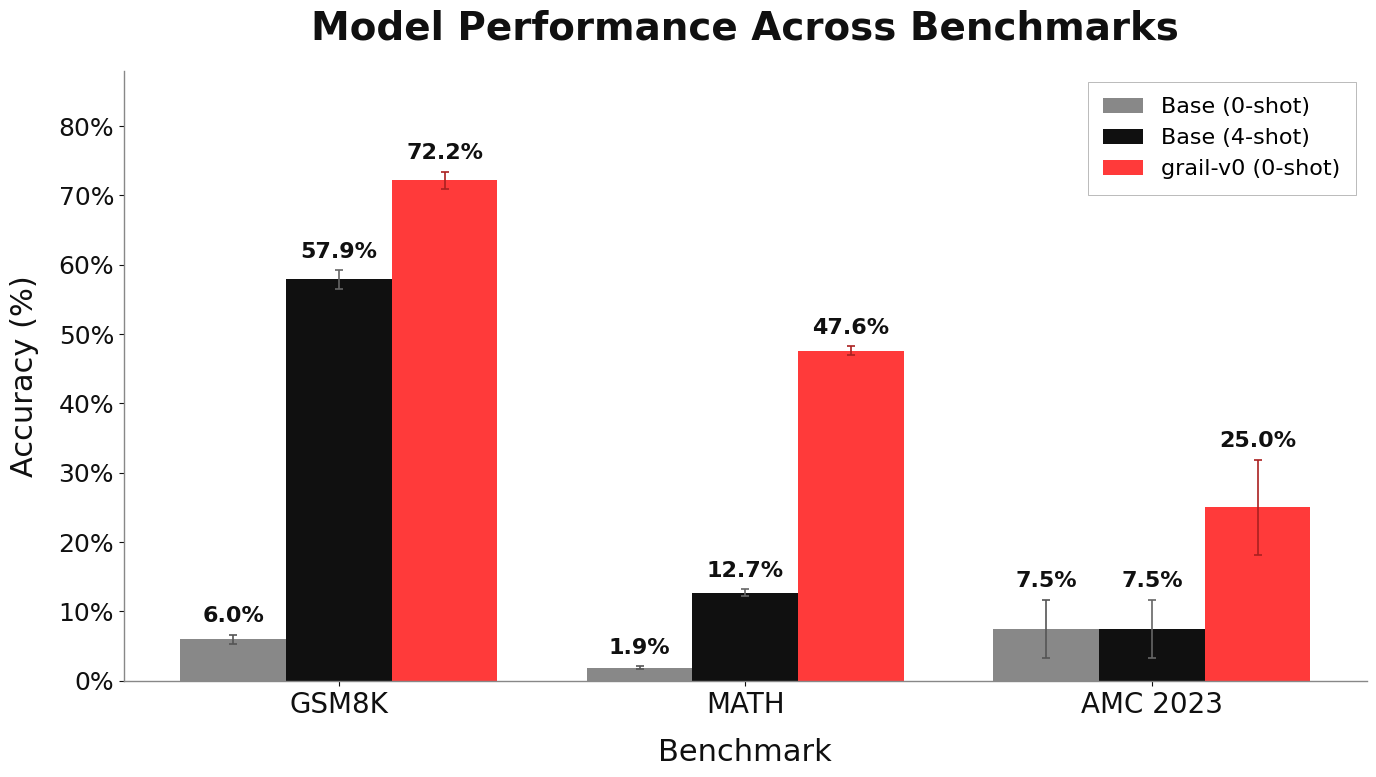

The matplotlib source for this figure: (Note: this script raises an exception after producing the figure.)
#!/usr/bin/env python3
"""
Create combined bar plots comparing model performance across GSM8K, MATH, and AMC 2023.

Three designs:
A) Classic grouped bar chart (datasets on x-axis)
B) Simplified two-bar comparison with improvement annotations
C) Horizontal layout with annotations

Color palette:
- White: #FFFFFF
- Red: #FF3A3A
- Black: #101010
"""

import matplotlib.pyplot as plt
import numpy as np
from pathlib import Path

# ─────────────────────────────────────────────────────────────────────────────
# Color Palette
# ─────────────────────────────────────────────────────────────────────────────
COLORS = {
    "white": "#FFFFFF",
    "red": "#FF3A3A",
    "black": "#101010",
    "dark_gray": "#404040",
    "light_gray": "#888888",
}

# ─────────────────────────────────────────────────────────────────────────────
# Data
# ─────────────────────────────────────────────────────────────────────────────
datasets = ["GSM8K", "MATH", "AMC 2023"]

base_0shot = {"values": [6.0, 1.9, 7.5], "stderr": [0.65, 0.19, 4.22]}
base_4shot = {"values": [57.9, 12.7, 7.5], "stderr": [1.36, 0.47, 4.22]}
trained = {"values": [72.2, 47.6, 25.0], "stderr": [1.23, 0.66, 6.9]}


def setup_style() -> None:
    """Configure matplotlib for elegant, modern styling."""
    plt.rcParams.update({
        "font.family": "sans-serif",
        "font.sans-serif": ["SF Pro Display", "Helvetica Neue", "Arial", "DejaVu Sans"],
        "font.size": 14,
        "font.weight": "normal",
        "figure.facecolor": COLORS["white"],
        "figure.edgecolor": COLORS["white"],
        "figure.dpi": 150,
        "axes.facecolor": COLORS["white"],
        "axes.edgecolor": COLORS["light_gray"],
        "axes.labelcolor": COLORS["black"],
        "axes.titlecolor": COLORS["black"],
        "axes.labelsize": 18,
        "axes.titlesize": 24,
        "axes.titleweight": "bold",
        "axes.linewidth": 1.0,
        "axes.spines.top": False,
        "axes.spines.right": False,
        "xtick.color": COLORS["black"],
        "ytick.color": COLORS["black"],
        "xtick.labelsize": 16,
        "ytick.labelsize": 16,
        "axes.grid": False,
        "lines.linewidth": 2.5,
        "lines.antialiased": True,
    })


def design_a_grouped_vertical() -> None:
    """
    Design A: Classic grouped bar chart with datasets on x-axis.
    Three bars per dataset: Base 0-shot, Base 4-shot, Trained.
    """
    setup_style()
    
    fig, ax = plt.subplots(figsize=(14, 8), facecolor=COLORS["white"])
    
    x = np.arange(len(datasets))
    bar_width = 0.26
    
    # Error bar styling - subtle, professional
    error_kw_light = {"elinewidth": 1.2, "capthick": 1.2, "ecolor": "#555555"}
    error_kw_dark = {"elinewidth": 1.2, "capthick": 1.2, "ecolor": "#666666"}
    error_kw_red = {"elinewidth": 1.2, "capthick": 1.2, "ecolor": "#AA2020"}
    
    # Create bars
    bars1 = ax.bar(
        x - bar_width, base_0shot["values"], bar_width,
        label="Base (0-shot)", color=COLORS["light_gray"],
        yerr=base_0shot["stderr"], capsize=3, error_kw=error_kw_light,
    )
    bars2 = ax.bar(
        x, base_4shot["values"], bar_width,
        label="Base (4-shot)", color=COLORS["black"],
        yerr=base_4shot["stderr"], capsize=3, error_kw=error_kw_dark,
    )
    bars3 = ax.bar(
        x + bar_width, trained["values"], bar_width,
        label="grail-v0 (0-shot)", color=COLORS["red"],
        yerr=trained["stderr"], capsize=3, error_kw=error_kw_red,
    )
    
    # Add value labels - LARGER fonts
    for bars, err_vals in [(bars1, base_0shot["stderr"]), 
                            (bars2, base_4shot["stderr"]), 
                            (bars3, trained["stderr"])]:
        for bar, err in zip(bars, err_vals):
            height = bar.get_height()
            ax.annotate(
                f"{height:.1f}%",
                xy=(bar.get_x() + bar.get_width() / 2, height + err),
                xytext=(0, 6),
                textcoords="offset points",
                ha="center", va="bottom",
                fontsize=16, fontweight="bold",
                color=COLORS["black"],
            )
    
    ax.set_xlabel("Benchmark", fontweight="medium", labelpad=14, fontsize=22)
    ax.set_ylabel("Accuracy (%)", fontweight="medium", labelpad=14, fontsize=22)
    ax.set_title("Model Performance Across Benchmarks", fontweight="bold", pad=22, fontsize=28)
    
    ax.set_xticks(x)
    ax.set_xticklabels(datasets, fontsize=20)
    ax.tick_params(axis='y', labelsize=18)
    ax.set_ylim(0, 88)
    ax.yaxis.set_major_formatter(plt.FuncFormatter(lambda v, _: f"{v:.0f}%"))
    
    # Legend - larger
    legend = ax.legend(
        loc="upper right", frameon=True, fancybox=False,
        borderpad=0.7, handlelength=1.8, fontsize=16,
    )
    legend.get_frame().set_linewidth(0.5)
    legend.get_frame().set_edgecolor(COLORS["light_gray"])
    
    fig.tight_layout()
    
    output_path = Path(__file__).parent / "combined_design_a.png"
    fig.savefig(output_path, dpi=200, facecolor=COLORS["white"], bbox_inches="tight", pad_inches=0.3)
    print(f"✓ Saved: {output_path}")
    plt.close(fig)


def design_b_simplified() -> None:
    """
    Design B: Simplified comparison - Base 0-shot vs Trained only.
    Cleaner, with improvement multipliers annotated.
    """
    setup_style()
    
    fig, ax = plt.subplots(figsize=(11, 7), facecolor=COLORS["white"])
    
    x = np.arange(len(datasets))
    bar_width = 0.35
    
    # Calculate improvement multipliers
    improvements = [t / b for t, b in zip(trained["values"], base_0shot["values"])]
    
    # Create bars
    bars1 = ax.bar(
        x - bar_width/2, base_0shot["values"], bar_width,
        label="Base (0-shot)", color=COLORS["black"],
        yerr=base_0shot["stderr"], capsize=5,
        error_kw={"elinewidth": 2, "capthick": 2, "ecolor": COLORS["light_gray"]},
    )
    bars2 = ax.bar(
        x + bar_width/2, trained["values"], bar_width,
        label="grail-v0 (0-shot)", color=COLORS["red"],
        yerr=trained["stderr"], capsize=5,
        error_kw={"elinewidth": 2, "capthick": 2, "ecolor": COLORS["light_gray"]},
    )
    
    # Add value labels on bars
    for bar in bars1:
        height = bar.get_height()
        ax.annotate(
            f"{height:.1f}%",
            xy=(bar.get_x() + bar.get_width() / 2, height),
            xytext=(0, 6),
            textcoords="offset points",
            ha="center", va="bottom",
            fontsize=14, fontweight="bold", color=COLORS["black"],
        )
    
    for bar, imp in zip(bars2, improvements):
        height = bar.get_height()
        ax.annotate(
            f"{height:.1f}%",
            xy=(bar.get_x() + bar.get_width() / 2, height),
            xytext=(0, 6),
            textcoords="offset points",
            ha="center", va="bottom",
            fontsize=14, fontweight="bold", color=COLORS["black"],
        )
        # Add improvement annotation
        ax.annotate(
            f"{imp:.0f}×",
            xy=(bar.get_x() + bar.get_width() / 2, height),
            xytext=(0, 24),
            textcoords="offset points",
            ha="center", va="bottom",
            fontsize=13, fontweight="bold", color=COLORS["red"],
        )
    
    ax.set_xlabel("Benchmark", fontweight="medium", labelpad=12, fontsize=18)
    ax.set_ylabel("Accuracy (%)", fontweight="medium", labelpad=12, fontsize=18)
    ax.set_title("Training Impact: Base vs Trained Model", fontweight="bold", pad=20, fontsize=24)
    
    ax.set_xticks(x)
    ax.set_xticklabels(datasets, fontsize=16)
    ax.set_ylim(0, 90)
    ax.yaxis.set_major_formatter(plt.FuncFormatter(lambda v, _: f"{v:.0f}%"))
    
    # Legend
    legend = ax.legend(
        loc="upper right", frameon=True, fancybox=False,
        borderpad=0.6, handlelength=1.5, fontsize=14,
    )
    legend.get_frame().set_linewidth(0.5)
    legend.get_frame().set_edgecolor(COLORS["light_gray"])
    
    fig.tight_layout()
    
    output_path = Path(__file__).parent / "combined_design_b.png"
    fig.savefig(output_path, dpi=200, facecolor=COLORS["white"], bbox_inches="tight", pad_inches=0.3)
    print(f"✓ Saved: {output_path}")
    plt.close(fig)


def design_c_horizontal() -> None:
    """
    Design C: Horizontal bar chart - better for labels, modern look.
    Shows all three configurations with clear hierarchy.
    """
    setup_style()
    
    fig, ax = plt.subplots(figsize=(12, 8), facecolor=COLORS["white"])
    
    y = np.arange(len(datasets))
    bar_height = 0.25
    
    # Create horizontal bars (note: reversed order for top-to-bottom reading)
    bars1 = ax.barh(
        y + bar_height, base_0shot["values"], bar_height,
        label="Base (0-shot)", color=COLORS["light_gray"],
        xerr=base_0shot["stderr"], capsize=4,
        error_kw={"elinewidth": 1.5, "capthick": 1.5, "ecolor": COLORS["dark_gray"]},
    )
    bars2 = ax.barh(
        y, base_4shot["values"], bar_height,
        label="Base (4-shot)", color=COLORS["black"],
        xerr=base_4shot["stderr"], capsize=4,
        error_kw={"elinewidth": 1.5, "capthick": 1.5, "ecolor": COLORS["dark_gray"]},
    )
    bars3 = ax.barh(
        y - bar_height, trained["values"], bar_height,
        label="grail-v0 (0-shot)", color=COLORS["red"],
        xerr=trained["stderr"], capsize=4,
        error_kw={"elinewidth": 1.5, "capthick": 1.5, "ecolor": COLORS["dark_gray"]},
    )
    
    # Add value labels at end of bars
    for bars in [bars1, bars2, bars3]:
        for bar in bars:
            width = bar.get_width()
            ax.annotate(
                f"{width:.1f}%",
                xy=(width, bar.get_y() + bar.get_height() / 2),
                xytext=(8, 0),
                textcoords="offset points",
                ha="left", va="center",
                fontsize=13, fontweight="bold", color=COLORS["black"],
            )
    
    ax.set_ylabel("Benchmark", fontweight="medium", labelpad=12, fontsize=18)
    ax.set_xlabel("Accuracy (%)", fontweight="medium", labelpad=12, fontsize=18)
    ax.set_title("Model Performance Across Benchmarks", fontweight="bold", pad=20, fontsize=24)
    
    ax.set_yticks(y)
    ax.set_yticklabels(datasets, fontsize=16)
    ax.set_xlim(0, 90)
    ax.xaxis.set_major_formatter(plt.FuncFormatter(lambda v, _: f"{v:.0f}%"))
    
    # Remove top/right spines, keep left/bottom
    ax.spines["top"].set_visible(False)
    ax.spines["right"].set_visible(False)
    
    # Legend at bottom
    legend = ax.legend(
        loc="lower right", frameon=True, fancybox=False,
        borderpad=0.6, handlelength=1.5, fontsize=14,
    )
    legend.get_frame().set_linewidth(0.5)
    legend.get_frame().set_edgecolor(COLORS["light_gray"])
    
    fig.tight_layout()
    
    output_path = Path(__file__).parent / "combined_design_c.png"
    fig.savefig(output_path, dpi=200, facecolor=COLORS["white"], bbox_inches="tight", pad_inches=0.3)
    print(f"✓ Saved: {output_path}")
    plt.close(fig)


if __name__ == "__main__":
    design_a_grouped_vertical()
    design_b_simplified()
    design_c_horizontal()
    print("\n✓ All three designs generated!")
